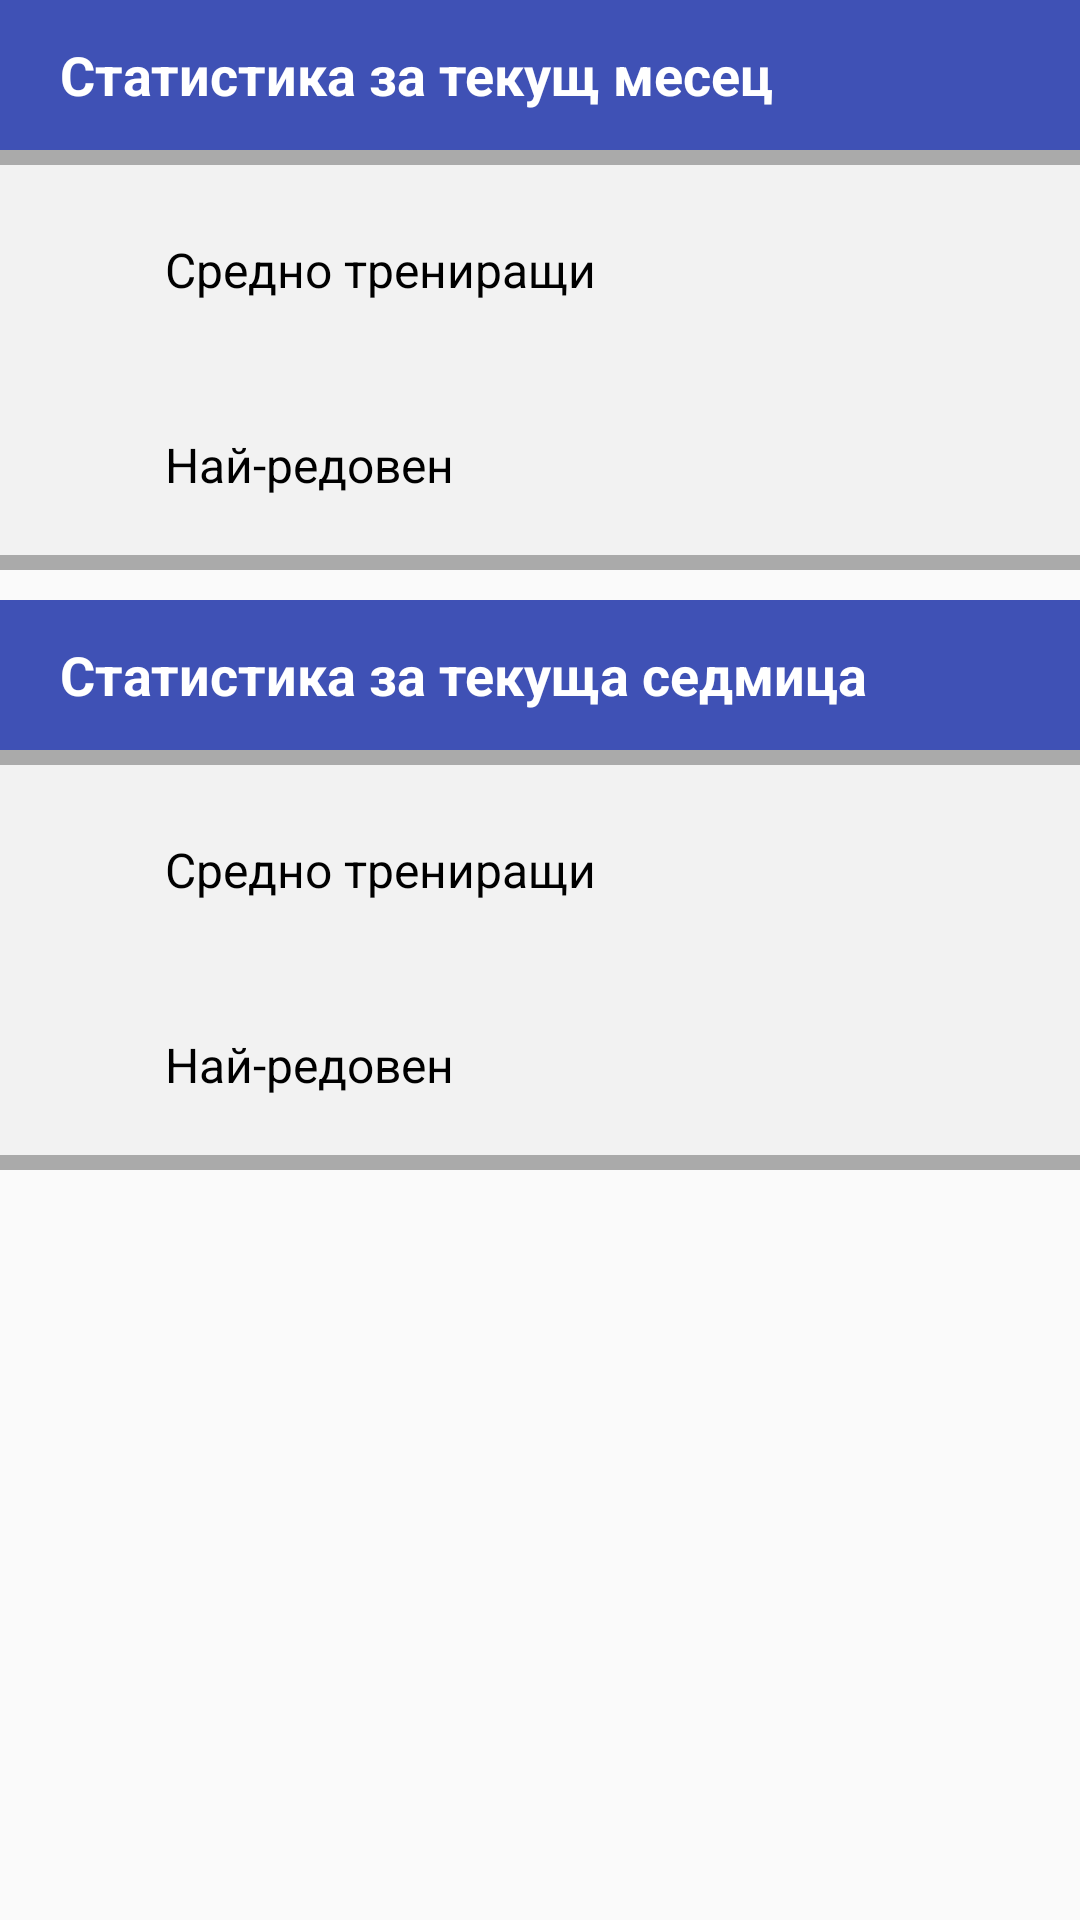

Produce the Android XML layout that renders to this screen, including the resource entries it uses.
<!-- AndroidManifest.xml: activity theme AppTheme.NoActionBar -->
<!-- res/layout/activity_statistics.xml -->
<?xml version="1.0" encoding="utf-8"?>
<LinearLayout xmlns:android="http://schemas.android.com/apk/res/android"
    android:layout_width="match_parent"
    android:layout_height="match_parent"
    android:foreground="@drawable/under_construction"
    android:orientation="vertical">

    <TextView
        android:layout_width="match_parent"
        android:layout_height="50dp"
        android:background="@color/appSecondColor"
        android:gravity="center_vertical|start"
        android:paddingStart="20dp"
        android:text="Статистика за текущ месец"
        android:textColor="#FFFFFF"
        android:textSize="18sp"
        android:textStyle="bold" />

    <View
        android:layout_width="match_parent"
        android:layout_height="5dp"
        android:background="@android:color/darker_gray" />

    <LinearLayout
        android:layout_width="match_parent"
        android:layout_height="wrap_content"
        android:background="#f2f2f2"
        android:orientation="horizontal"
        android:paddingEnd="35dp"
        android:paddingStart="35dp"
        android:paddingTop="10dp">

        <TextView
            android:layout_width="wrap_content"
            android:layout_height="50dp"
            android:gravity="center_vertical|start"
            android:paddingStart="20dp"
            android:text="Средно трениращи"
            android:textColor="#000000"
            android:textSize="16sp" />

        <TextView
            android:id="@+id/monthAverage"
            android:layout_width="match_parent"
            android:layout_height="50dp"
            android:gravity="center_vertical|end"
            android:paddingEnd="20dp"
            android:textColor="#000000"
            android:textSize="16sp" />
    </LinearLayout>

    <LinearLayout
        android:layout_width="match_parent"
        android:layout_height="wrap_content"
        android:background="#f2f2f2"
        android:orientation="horizontal"
        android:paddingEnd="35dp"
        android:paddingStart="35dp"
        android:paddingTop="10dp">

        <TextView
            android:layout_width="wrap_content"
            android:layout_height="60dp"
            android:gravity="center_vertical"
            android:paddingEnd="20dp"
            android:paddingStart="20dp"
            android:text="Най-редовен"
            android:textColor="#000000"
            android:textSize="16sp" />

        <TextView
            android:id="@+id/monthMostVisiting"
            android:layout_width="match_parent"
            android:layout_height="60dp"
            android:gravity="center_vertical|end"
            android:paddingEnd="20dp"
            android:textColor="#000000"
            android:textSize="16sp" />
    </LinearLayout>

    <View
        android:layout_width="match_parent"
        android:layout_height="5dp"
        android:background="@android:color/darker_gray" />

    <TextView
        android:layout_width="match_parent"
        android:layout_height="50dp"
        android:layout_marginTop="10dp"
        android:background="@color/appSecondColor"
        android:gravity="center_vertical|start"
        android:paddingStart="20dp"
        android:text="Статистика за текуща седмица"
        android:textColor="#FFFFFF"
        android:textSize="18sp"
        android:textStyle="bold" />

    <View
        android:layout_width="match_parent"
        android:layout_height="5dp"
        android:background="@android:color/darker_gray" />

    <LinearLayout
        android:layout_width="match_parent"
        android:layout_height="wrap_content"
        android:background="#f2f2f2"
        android:orientation="horizontal"
        android:paddingEnd="35dp"
        android:paddingStart="35dp"
        android:paddingTop="10dp">

        <TextView
            android:layout_width="wrap_content"
            android:layout_height="50dp"
            android:gravity="center_vertical|start"
            android:paddingStart="20dp"
            android:text="Средно трениращи"
            android:textColor="#000000"
            android:textSize="16sp" />

        <TextView
            android:id="@+id/weekAverage"
            android:layout_width="match_parent"
            android:layout_height="50dp"
            android:gravity="center_vertical|end"
            android:paddingEnd="20dp"
            android:textColor="#000000"
            android:textSize="16sp" />
    </LinearLayout>

    <LinearLayout
        android:layout_width="match_parent"
        android:layout_height="wrap_content"
        android:background="#f2f2f2"
        android:orientation="horizontal"
        android:paddingEnd="35dp"
        android:paddingStart="35dp"
        android:paddingTop="10dp">

        <TextView
            android:layout_width="wrap_content"
            android:layout_height="60dp"
            android:gravity="center_vertical"
            android:paddingEnd="20dp"
            android:paddingStart="20dp"
            android:text="Най-редовен"
            android:textColor="#000000"
            android:textSize="16sp" />

        <TextView
            android:id="@+id/weekMostVisiting"
            android:layout_width="match_parent"
            android:layout_height="60dp"
            android:gravity="center_vertical|end"
            android:paddingEnd="20dp"
            android:textColor="#000000"
            android:textSize="16sp" />
    </LinearLayout>

    <View
        android:layout_width="match_parent"
        android:layout_height="5dp"
        android:background="@android:color/darker_gray" />

</LinearLayout>
<!-- resources referenced by this layout -->
<resources>
  <color name="appSecondColor">#3F51B5</color>
  <!-- drawable under_construction: png bitmap (drawable, 128274 bytes) -->
  <style name="AppTheme.NoActionBar">
          <item name="windowActionBar">false</item>
          <item name="windowNoTitle">true</item>
      </style>
</resources>
